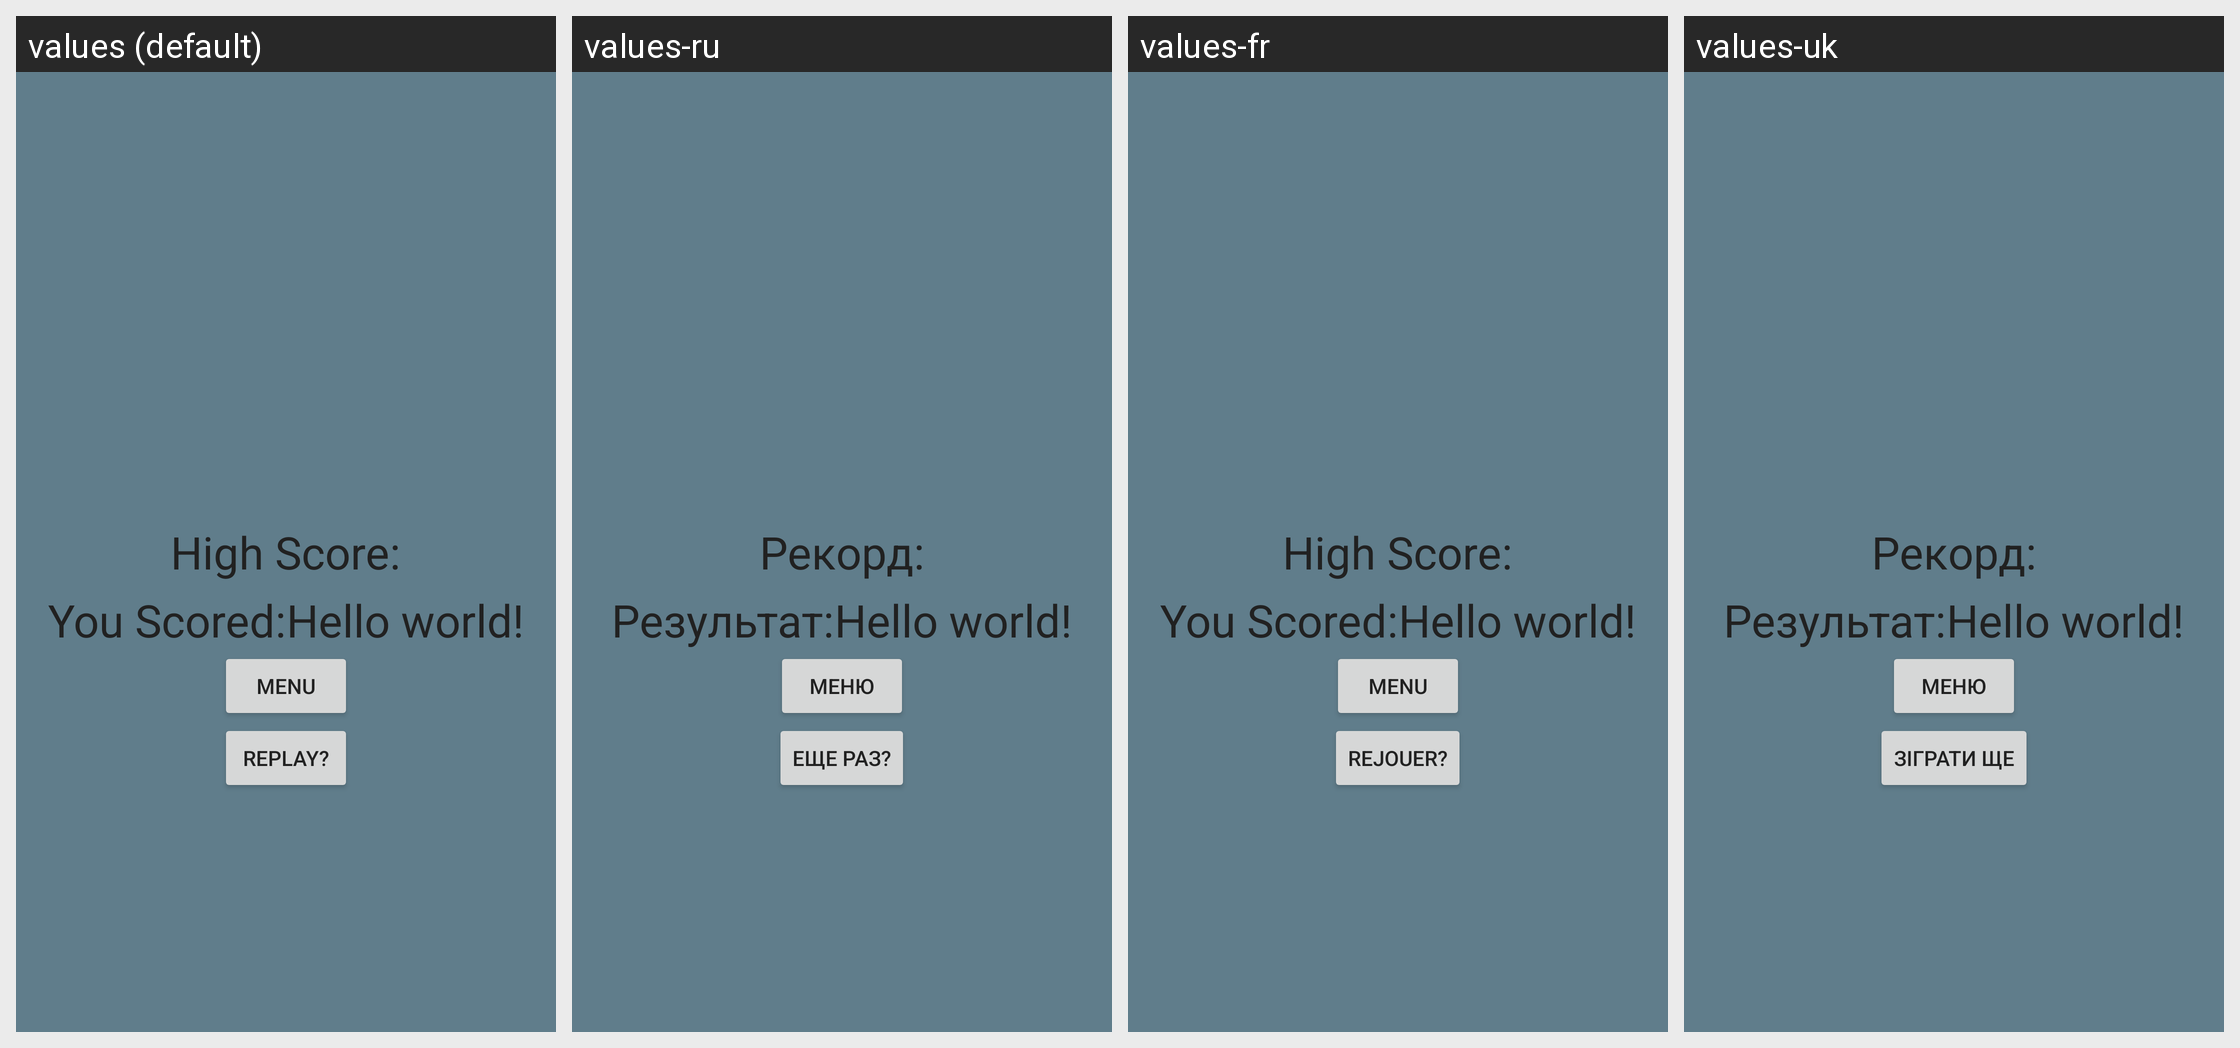

For this localized Android screen grid, give each drawn string resource with its value in every locale shown.
Android screen res/layout/activity_child.xml rendered under 4 locales, left to right: values (default), values-ru, values-fr, values-uk. Device: Nexus 5 (rendered at 1080×1920; each locale shown at half size, 540×960, under a caption strip naming it); theme AppTheme.
Strings drawn on this screen, with the default value and each locale's value (text and hints the layout hard-codes, and strings that could not be matched under every locale, appear in the picture but are not listed):

high_score
  values: High Score:
  values-ru: Рекорд:
  values-fr: High Score:
  values-uk: Рекорд:

result
  values: You Scored:
  values-ru: Результат:
  values-fr: You Scored:
  values-uk: Результат:

hello_world
  values: Hello world!
  values-ru: Hello world!
  values-fr: Hello world!
  values-uk: Hello world!  [not translated; the default value is used]

menu_button
  values: Menu
  values-ru: Меню
  values-fr: Menu
  values-uk: Меню

replay
  values: Replay?
  values-ru: Еще раз?
  values-fr: Rejouer?
  values-uk: Зіграти ще
